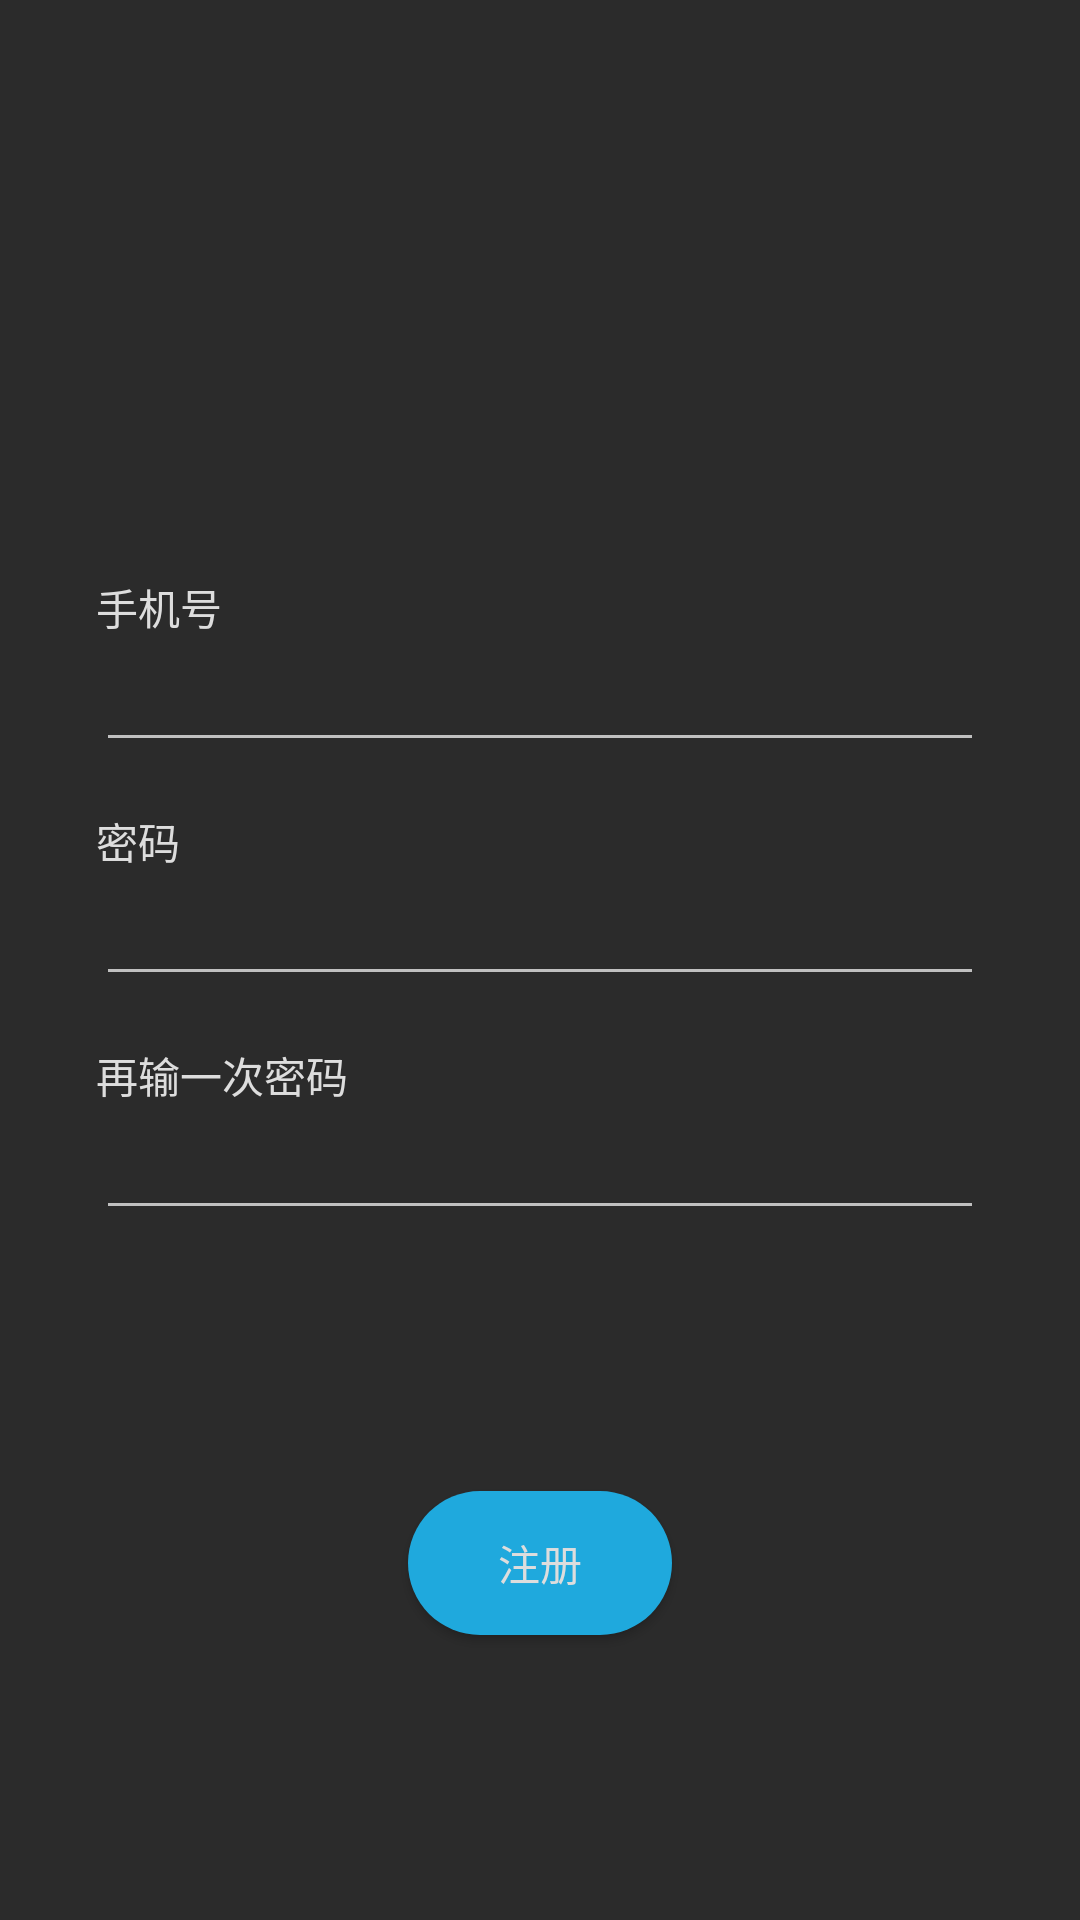

This screen was rendered from an Android layout file. Write that file and the resources it references.
<!-- AndroidManifest.xml: activity theme AppDarkBackground.NoActionBar -->
<!-- res/layout/activity_register.xml -->
<?xml version="1.0" encoding="utf-8"?>
<android.support.constraint.ConstraintLayout
        xmlns:android="http://schemas.android.com/apk/res/android"
        xmlns:tools="http://schemas.android.com/tools"
        xmlns:app="http://schemas.android.com/apk/res-auto"
        android:layout_width="match_parent"
        android:layout_height="match_parent"
        tools:context=".Activity.RegisterActivity">

    <ImageView
            android:layout_width="164dp"
            android:layout_height="160dp" app:srcCompat="@mipmap/icon"
            android:id="@+id/imageView2"
            app:layout_constraintTop_toTopOf="parent" app:layout_constraintStart_toStartOf="parent"
            android:layout_marginStart="32dp" app:layout_constraintEnd_toEndOf="parent"
            android:layout_marginEnd="32dp" android:layout_marginTop="16dp"/>
    <TextView
            android:text="手机号"
            android:layout_width="wrap_content"
            android:layout_height="wrap_content"
            android:id="@+id/phone" android:layout_marginTop="16dp"
            app:layout_constraintTop_toBottomOf="@+id/imageView2" app:layout_constraintStart_toStartOf="parent"
            android:layout_marginStart="32dp"/>
    <EditText
            android:layout_width="0dp"
            android:layout_height="wrap_content"
            android:inputType="phone"
            android:ems="10"
            android:id="@+id/editText1"
            app:layout_constraintTop_toBottomOf="@+id/phone" app:layout_constraintStart_toStartOf="parent"
            android:layout_marginStart="32dp" app:layout_constraintEnd_toEndOf="parent"
            android:layout_marginEnd="32dp"/>
    <TextView
            android:text="密码"
            android:layout_width="wrap_content"
            android:layout_height="wrap_content"
            android:id="@+id/password1"
            android:layout_marginTop="16dp"
            app:layout_constraintTop_toBottomOf="@+id/editText1" app:layout_constraintStart_toStartOf="parent"
            android:layout_marginStart="32dp"/>
    <EditText
            android:layout_width="0dp"
            android:layout_height="wrap_content"
            android:inputType="textPassword"
            android:ems="10"
            android:id="@+id/editText2"
            app:layout_constraintTop_toBottomOf="@+id/password1" app:layout_constraintStart_toStartOf="parent"
            android:layout_marginStart="32dp" app:layout_constraintEnd_toEndOf="parent"
            android:layout_marginEnd="32dp"/>
    <TextView
            android:text="再输一次密码"
            android:layout_width="wrap_content"
            android:layout_height="wrap_content"
            android:id="@+id/password2" android:layout_marginTop="16dp"
            app:layout_constraintTop_toBottomOf="@+id/editText2" app:layout_constraintStart_toStartOf="parent"
            android:layout_marginStart="32dp"/>
    <EditText
            android:layout_width="0dp"
            android:layout_height="wrap_content"
            android:inputType="textPassword"
            android:ems="10"
            android:id="@+id/editText3"
            app:layout_constraintTop_toBottomOf="@+id/password2" android:layout_marginStart="32dp"
            app:layout_constraintStart_toStartOf="parent" android:layout_marginEnd="32dp"
            app:layout_constraintEnd_toEndOf="parent"/>
    <Button
            android:text="注册"
            android:layout_width="wrap_content"
            android:layout_height="wrap_content"
            android:id="@+id/registerPageButton" android:layout_marginTop="16dp"
            app:layout_constraintTop_toBottomOf="@+id/editText3" app:layout_constraintStart_toStartOf="parent"
            android:background="@drawable/btn_login"
            android:layout_marginStart="8dp" app:layout_constraintEnd_toEndOf="parent" android:layout_marginEnd="8dp"
            android:layout_marginBottom="24dp" app:layout_constraintBottom_toBottomOf="parent"/>
</android.support.constraint.ConstraintLayout>
<!-- resources referenced by this layout -->
<resources>
  <!-- drawable btn_login (drawable) -->
  <?xml version="1.0" encoding="utf-8"?>
  <selector xmlns:android="http://schemas.android.com/apk/res/android">
      <item android:state_pressed = "true">
          <layer-list>
              <item >
                  <shape android:shape="rectangle">
                      <corners android:radius="40dp"/>
                      <solid android:color="@color/colorPrimaryLight"/>
                  </shape>
              </item>
          </layer-list>
      </item>
      <item android:state_focused="true">
          <layer-list>
              <item>
                  <shape android:shape="rectangle">
                      <corners android:radius="40dp"/>
                      <solid android:color="@color/colorPrimaryLight"/>
                  </shape>
              </item>
          </layer-list>
      </item>
      <item>
          <layer-list>
              <item>
                  <shape android:shape="rectangle">
                      <corners android:radius="40dp"/>
                      <solid android:color="@color/colorPrimary"/>
                  </shape>
              </item>
          </layer-list>
      </item>
  </selector>
  <!-- mipmap icon: png bitmap (mipmap-hdpi, 18180 bytes) -->
  <style name="AppDarkBackground.NoActionBar" parent="Theme.AppCompat.NoActionBar">
          <item name="android:windowBackground">@color/darkBackground</item>
          <item name="android:textColor">#DDDDDD</item>
  
  
      </style>
  <color name="colorPrimaryLight">#a0e5ff</color>
  <color name="colorPrimary">#1fa9dd</color>
  <color name="darkBackground">#2b2b2b</color>
</resources>
